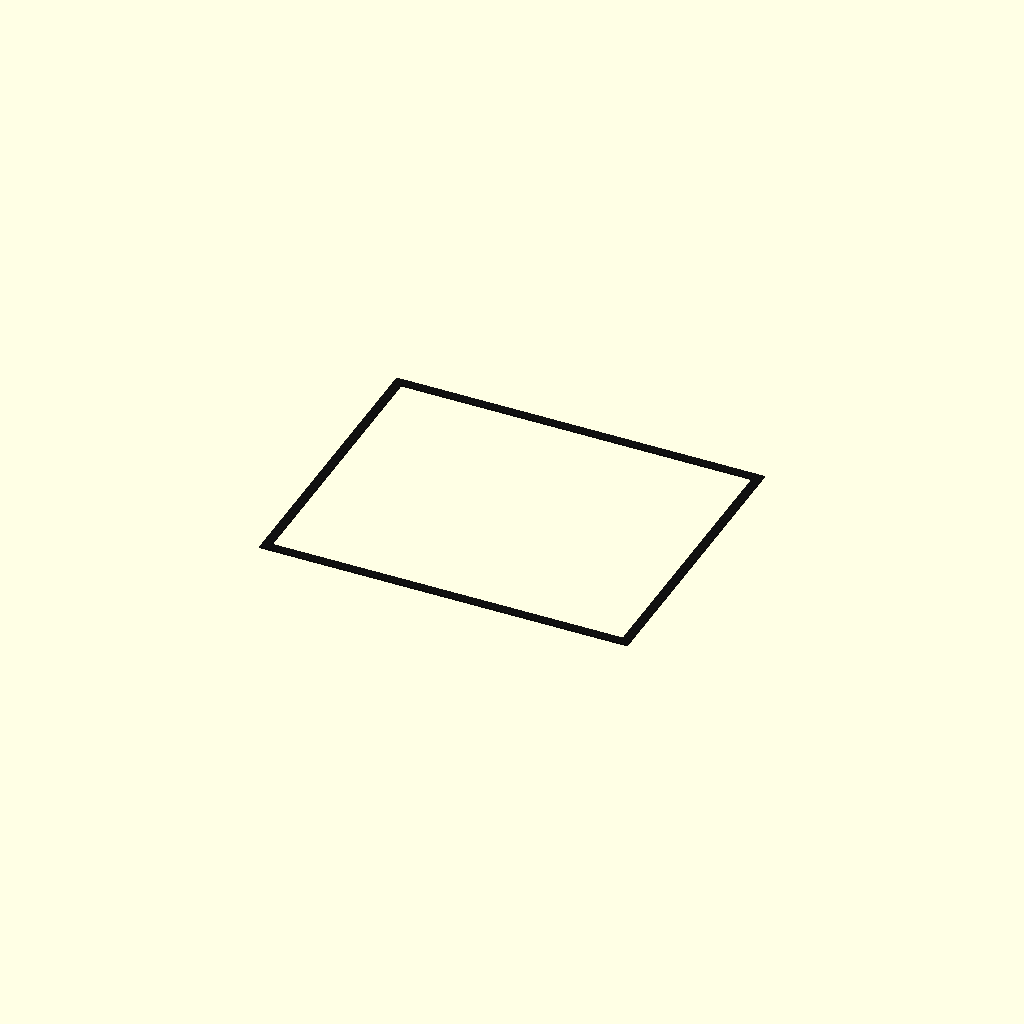
Cell 1 — every parameter at its default value.
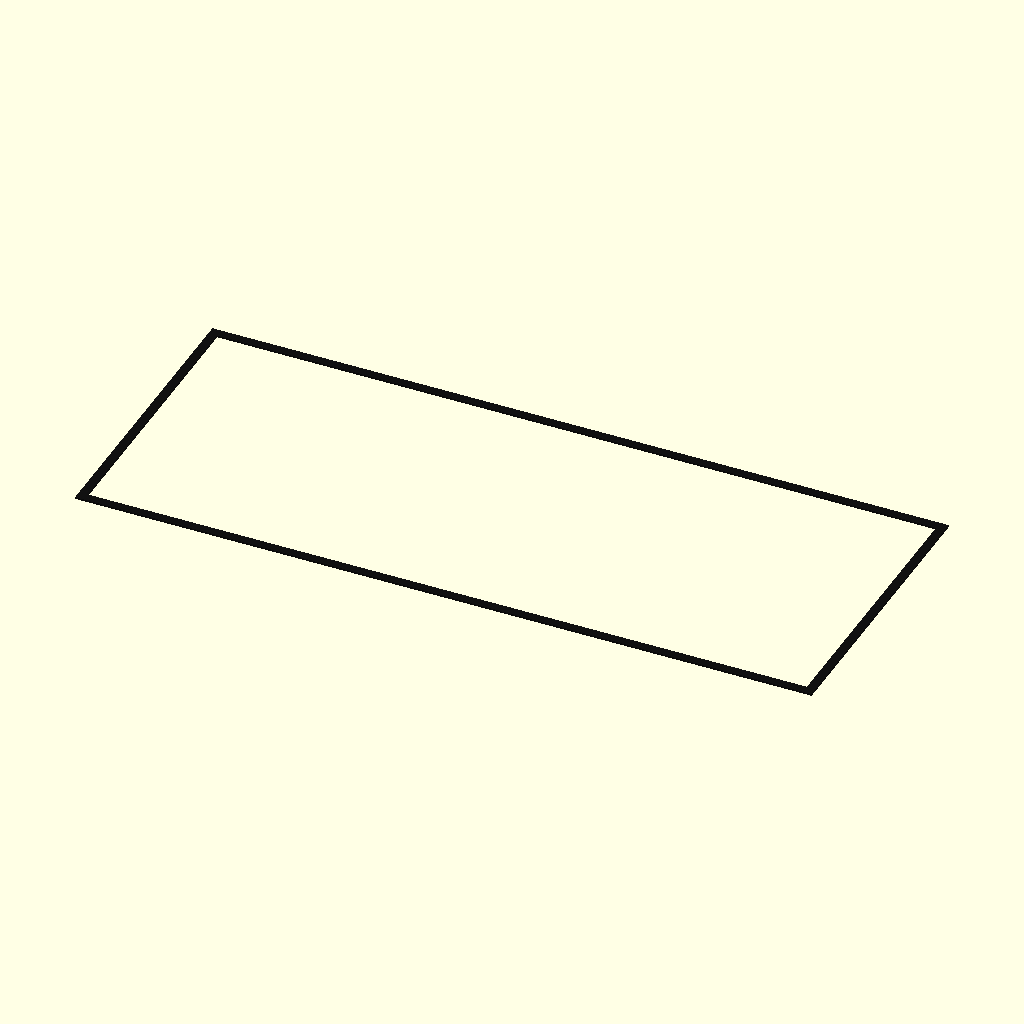
Cell 2 — OUTER_W set to 500, the other parameters unchanged.
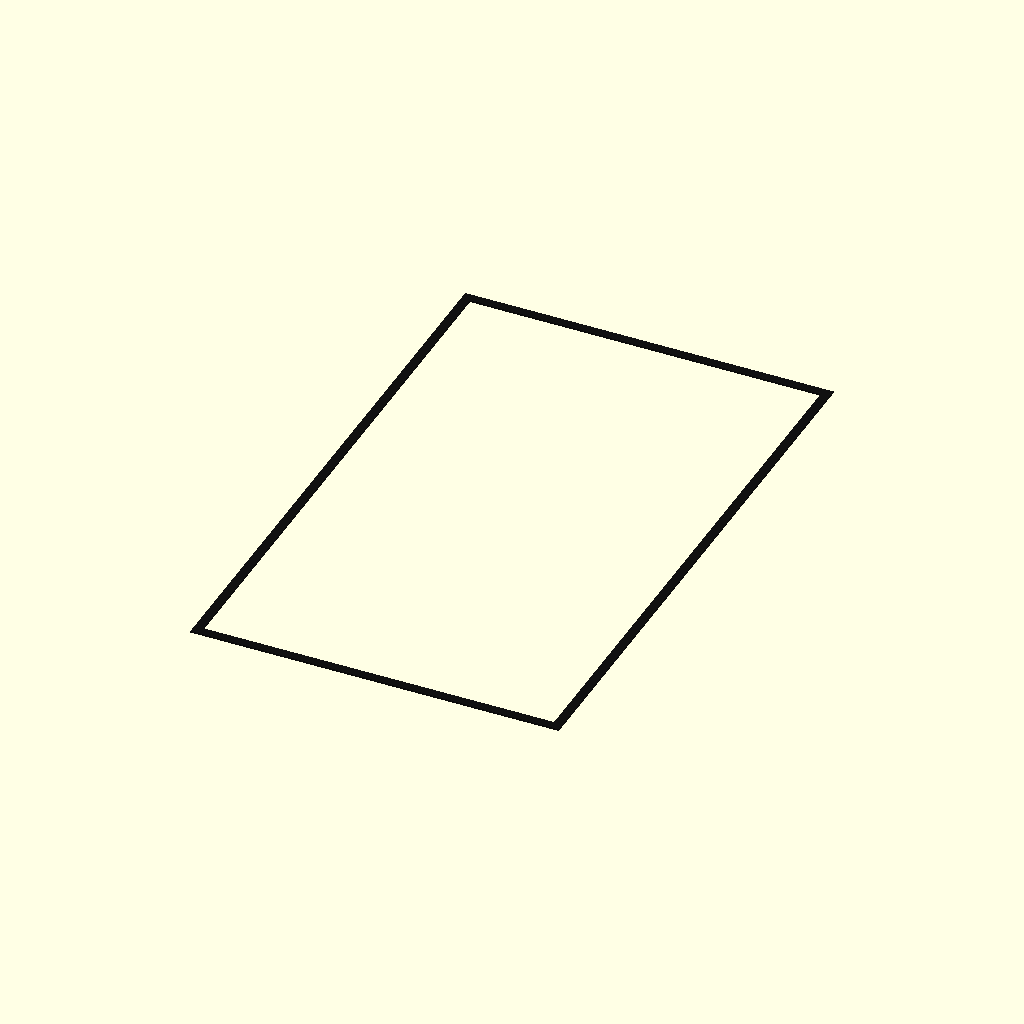
Cell 3: the same model with OUTER_H = 400.
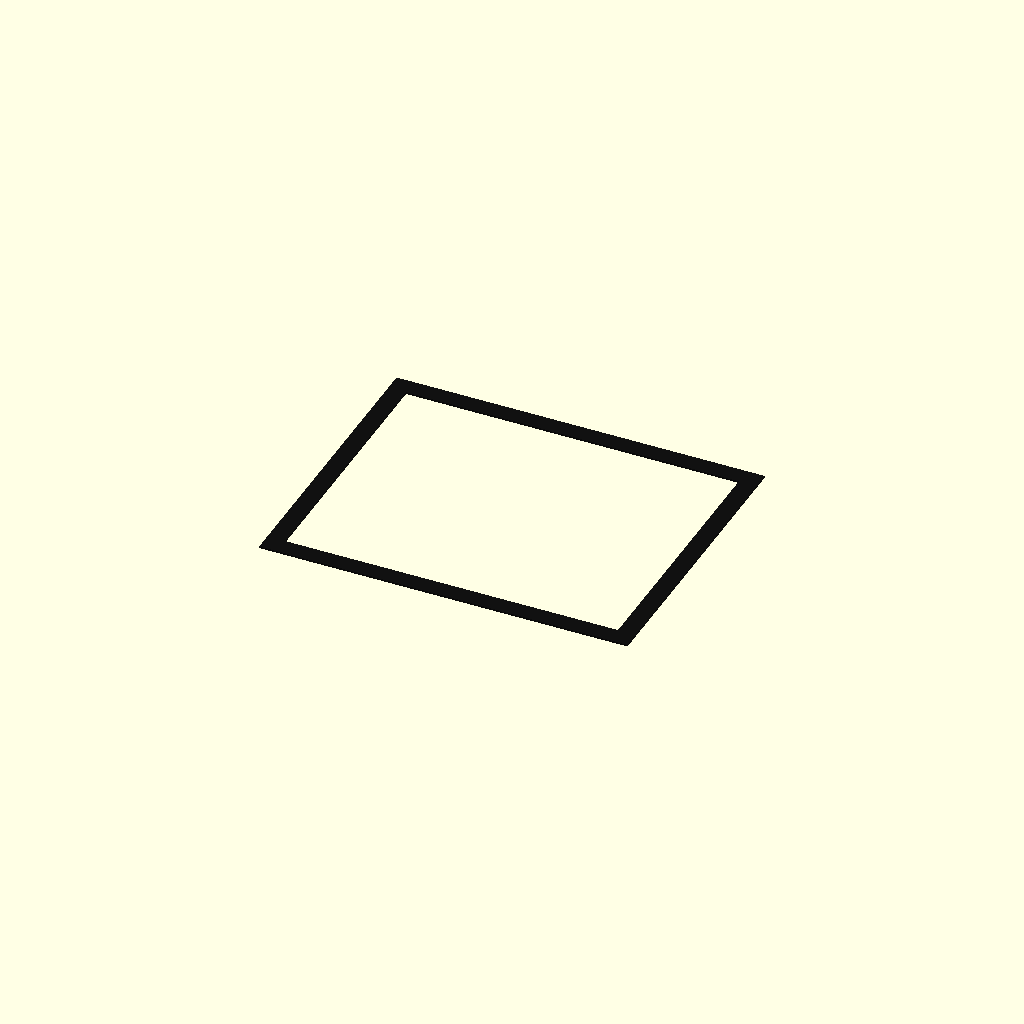
Cell 4 — BORDER set to 12, the other parameters unchanged.
One fixed orthographic camera (rotation 55°, 0°, 25°; colour scheme Cornfield) for every cell.
The OpenSCAD source (hardware/tic-tac-toe/source/zone-frame.scad):
// Thin one-piece field marker for the large SO-101 tic-tac-toe setup.
// Two identical black prints mark the X and O regions.

OUTER_W = 250;
OUTER_H = 200;
BORDER = 6;
THICKNESS = 1.2;

$fn = 48;

module rectangular_frame() {
    linear_extrude(height = THICKNESS)
        difference() {
            square([OUTER_W, OUTER_H], center = true);
            square([
                OUTER_W - 2 * BORDER,
                OUTER_H - 2 * BORDER
            ], center = true);
        }
}

color("#111111") rectangular_frame();
Customizer parameters (derived from the source; name, type, default, range or options):
OUTER_W: number, default 250
OUTER_H: number, default 200
BORDER: number, default 6
THICKNESS: number, default 1.2
